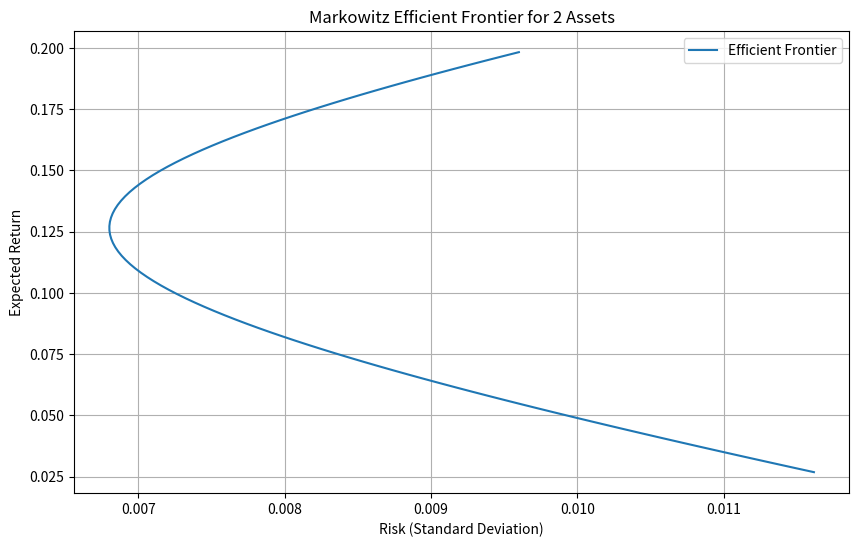

Here is the Python script that generated this plot:
import numpy as np
import matplotlib.pyplot as plt
np.random.seed(42)

# 20 days of returns for 2 synthetic assets
n_days = 20
mean_returns = np.array([0.2, 0.03])
std_devs = np.array([0.01, 0.012])

returns_asset_1 = np.random.normal(loc=mean_returns[0], scale=std_devs[0], size=n_days)
returns_asset_2 = np.random.normal(loc=mean_returns[1], scale=std_devs[1], size=n_days)

# Stack into a (20 x 2) matrix
returns = np.column_stack((returns_asset_1, returns_asset_2))

mean_daily_returns = np.mean(returns, axis=0)
cov_matrix = np.cov(returns, rowvar=False)

# Range of weights for asset 1 (asset 2 = 1 - w)
weights = np.linspace(0, 1, 100)
portfolio_returns = []
portfolio_risks = []
portfolio_weights = []

for w in weights:
    w_vec = np.array([w, 1 - w])
    ret = np.dot(w_vec, mean_daily_returns)
    risk = np.sqrt(np.dot(w_vec.T, np.dot(cov_matrix, w_vec)))
    
    portfolio_returns.append(ret)
    portfolio_risks.append(risk)
    portfolio_weights.append(w_vec)
plt.figure(figsize=(10, 6))
plt.plot(portfolio_risks, portfolio_returns, label='Efficient Frontier')
plt.xlabel('Risk (Standard Deviation)')
plt.ylabel('Expected Return')
plt.title('Markowitz Efficient Frontier for 2 Assets')
plt.grid(True)
plt.legend()
plt.show()
# Print sample portfolios along the frontier
for i in [0, 25, 50, 75, 99]:
    w = portfolio_weights[i]
    print(f"Portfolio {i+1}:")
    print(f"  Asset 1 weight: {w[0]:.2f}, Asset 2 weight: {w[1]:.2f}")
    print(f"  Expected Return: {portfolio_returns[i]:.4f}, Risk: {portfolio_risks[i]:.4f}\n")
